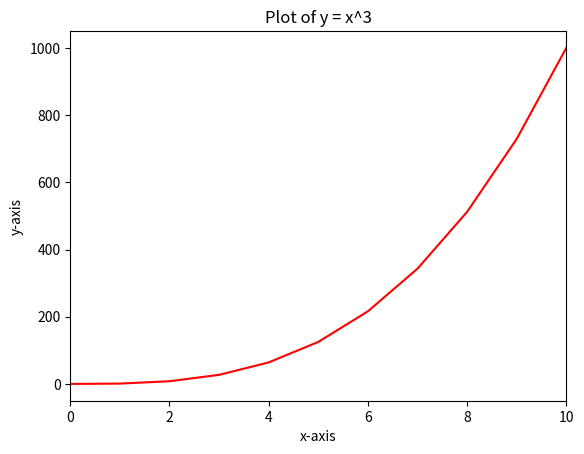

Here is the Python script that generated this plot:
#!/usr/bin/env python3
import numpy as np
import matplotlib.pyplot as plt


def line():
    """
    Plots the graph of y = x^3 for x in the range from 0 to 10.
    The plot will be a solid red line with the x-axis labeled from 0 to 10.
    """
    # Generate the data
    x = np.arange(0, 11)
    y = x ** 3

    # Create a figure with specific size
    plt.figure(figsize=(6.4, 4.8))

    # Plot y = x^3 as a solid red line
    plt.plot(x, y, 'r-', label='y = x^3')

    # Set the x-axis limits from 0 to 10
    plt.xlim(0, 10)

    # Label the x-axis and y-axis
    plt.xlabel("x-axis")
    plt.ylabel("y-axis")

    # Set the title of the graph
    plt.title("Plot of y = x^3")

    # Display the plot
    plt.show()


# Call the function to display the plot
line()
